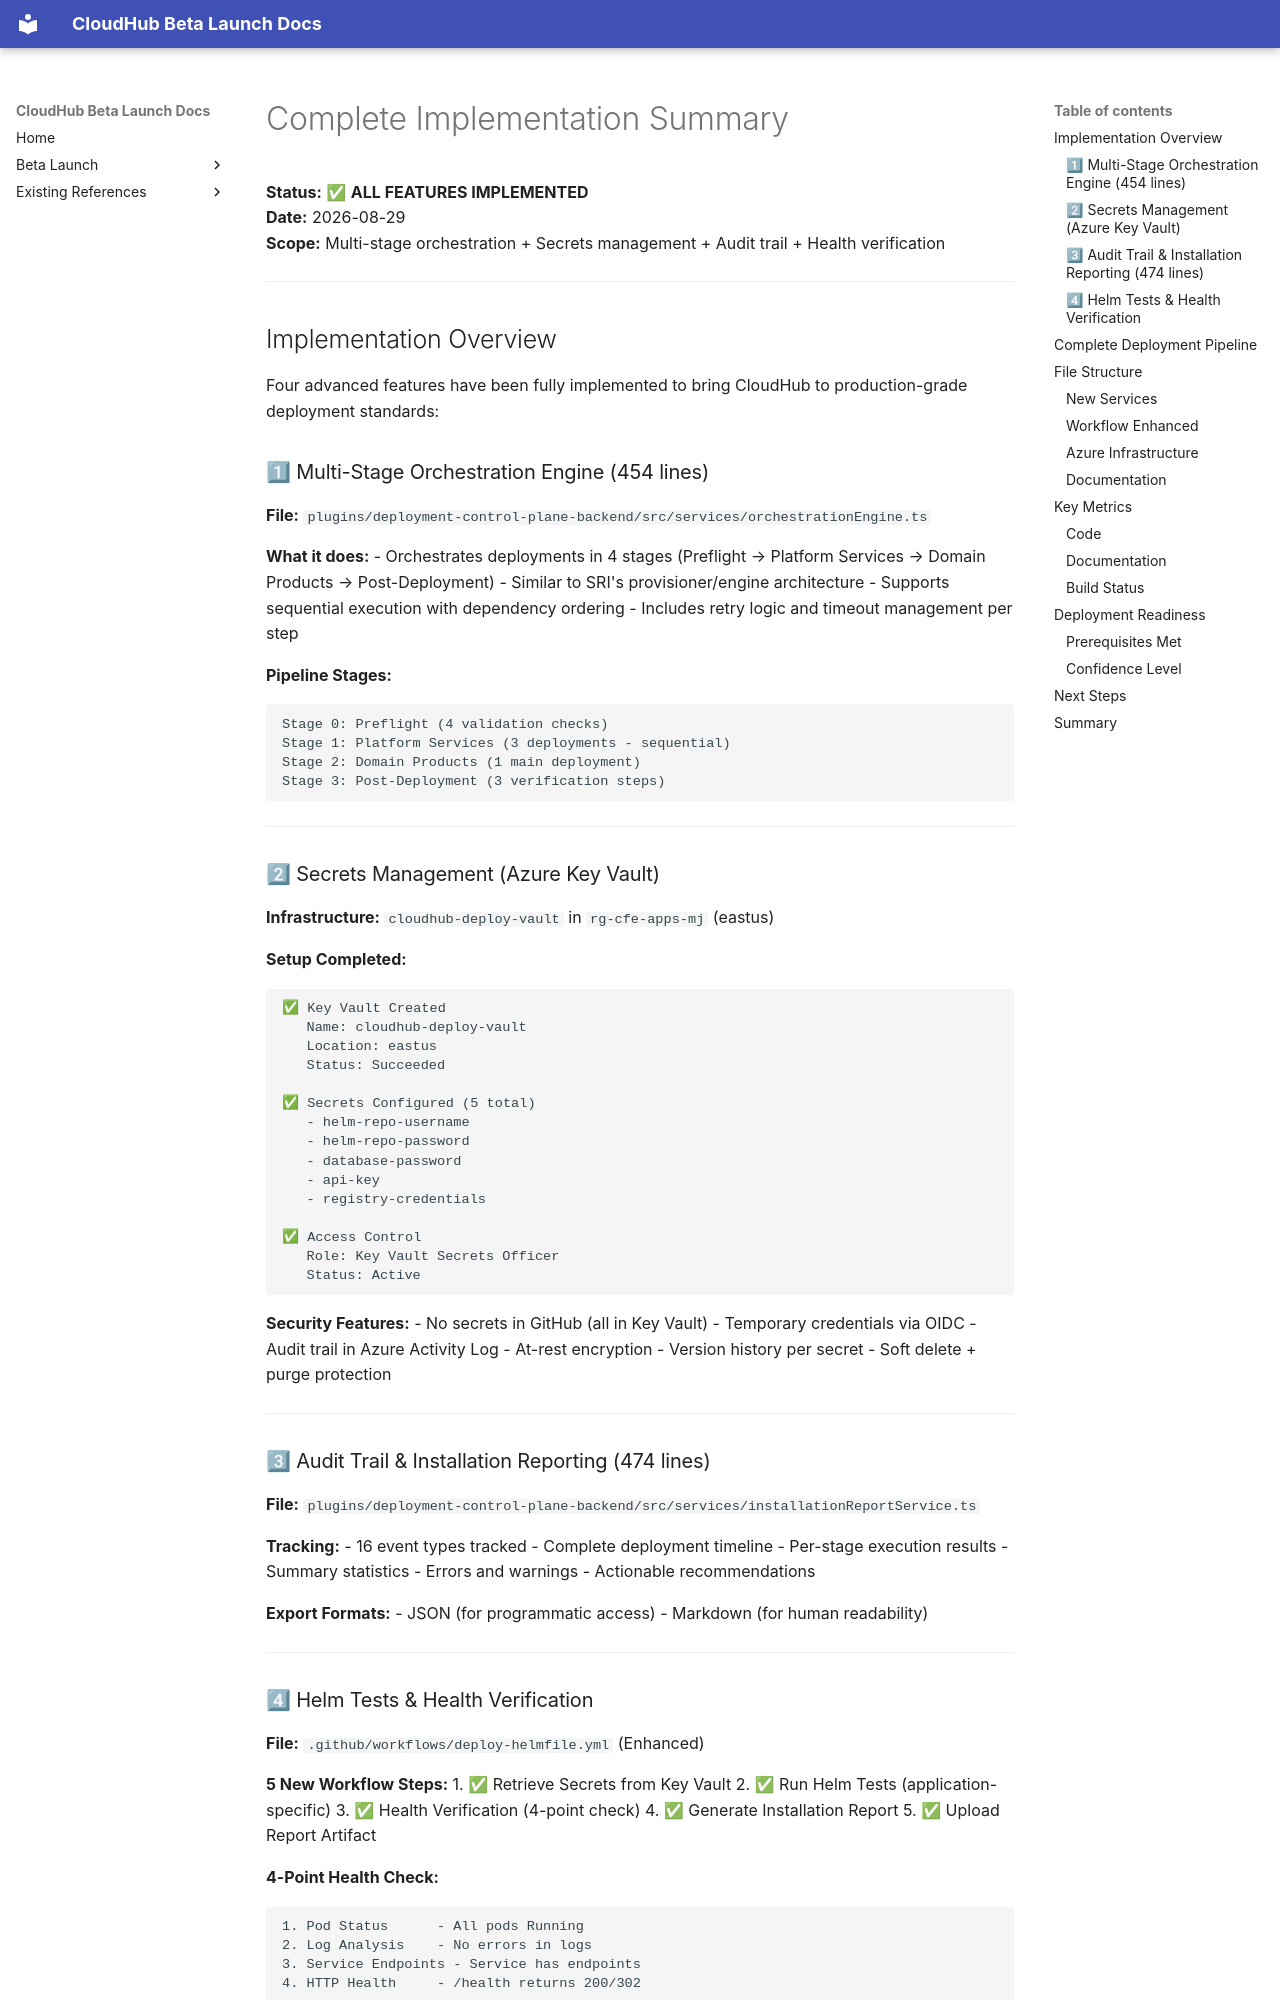

repository: jubermohamad/scp-cloudhub · page: FEATURE_IMPLEMENTATION_COMPLETE/index.html · generator: mkdocs

# Complete Implementation Summary

**Status:** ✅ **ALL FEATURES IMPLEMENTED**  
**Date:** 2026-08-29  
**Scope:** Multi-stage orchestration + Secrets management + Audit trail + Health verification

---

## Implementation Overview

Four advanced features have been fully implemented to bring CloudHub to production-grade deployment standards:

### 1⃣ Multi-Stage Orchestration Engine (454 lines)
**File:** `plugins/deployment-control-plane-backend/src/services/orchestrationEngine.ts`

**What it does:**
- Orchestrates deployments in 4 stages (Preflight → Platform Services → Domain Products → Post-Deployment)
- Similar to SRI's provisioner/engine architecture
- Supports sequential execution with dependency ordering
- Includes retry logic and timeout management per step

**Pipeline Stages:**
```
Stage 0: Preflight (4 validation checks)
Stage 1: Platform Services (3 deployments - sequential)
Stage 2: Domain Products (1 main deployment)
Stage 3: Post-Deployment (3 verification steps)
```

---

### 2⃣ Secrets Management (Azure Key Vault)
**Infrastructure:** `cloudhub-deploy-vault` in `rg-cfe-apps-mj` (eastus)

**Setup Completed:**
```
✅ Key Vault Created
   Name: cloudhub-deploy-vault
   Location: eastus
   Status: Succeeded

✅ Secrets Configured (5 total)
   - helm-repo-username
   - helm-repo-password
   - database-password
   - api-key
   - registry-credentials

✅ Access Control
   Role: Key Vault Secrets Officer
   Status: Active
```

**Security Features:**
- No secrets in GitHub (all in Key Vault)
- Temporary credentials via OIDC
- Audit trail in Azure Activity Log
- At-rest encryption
- Version history per secret
- Soft delete + purge protection

---
